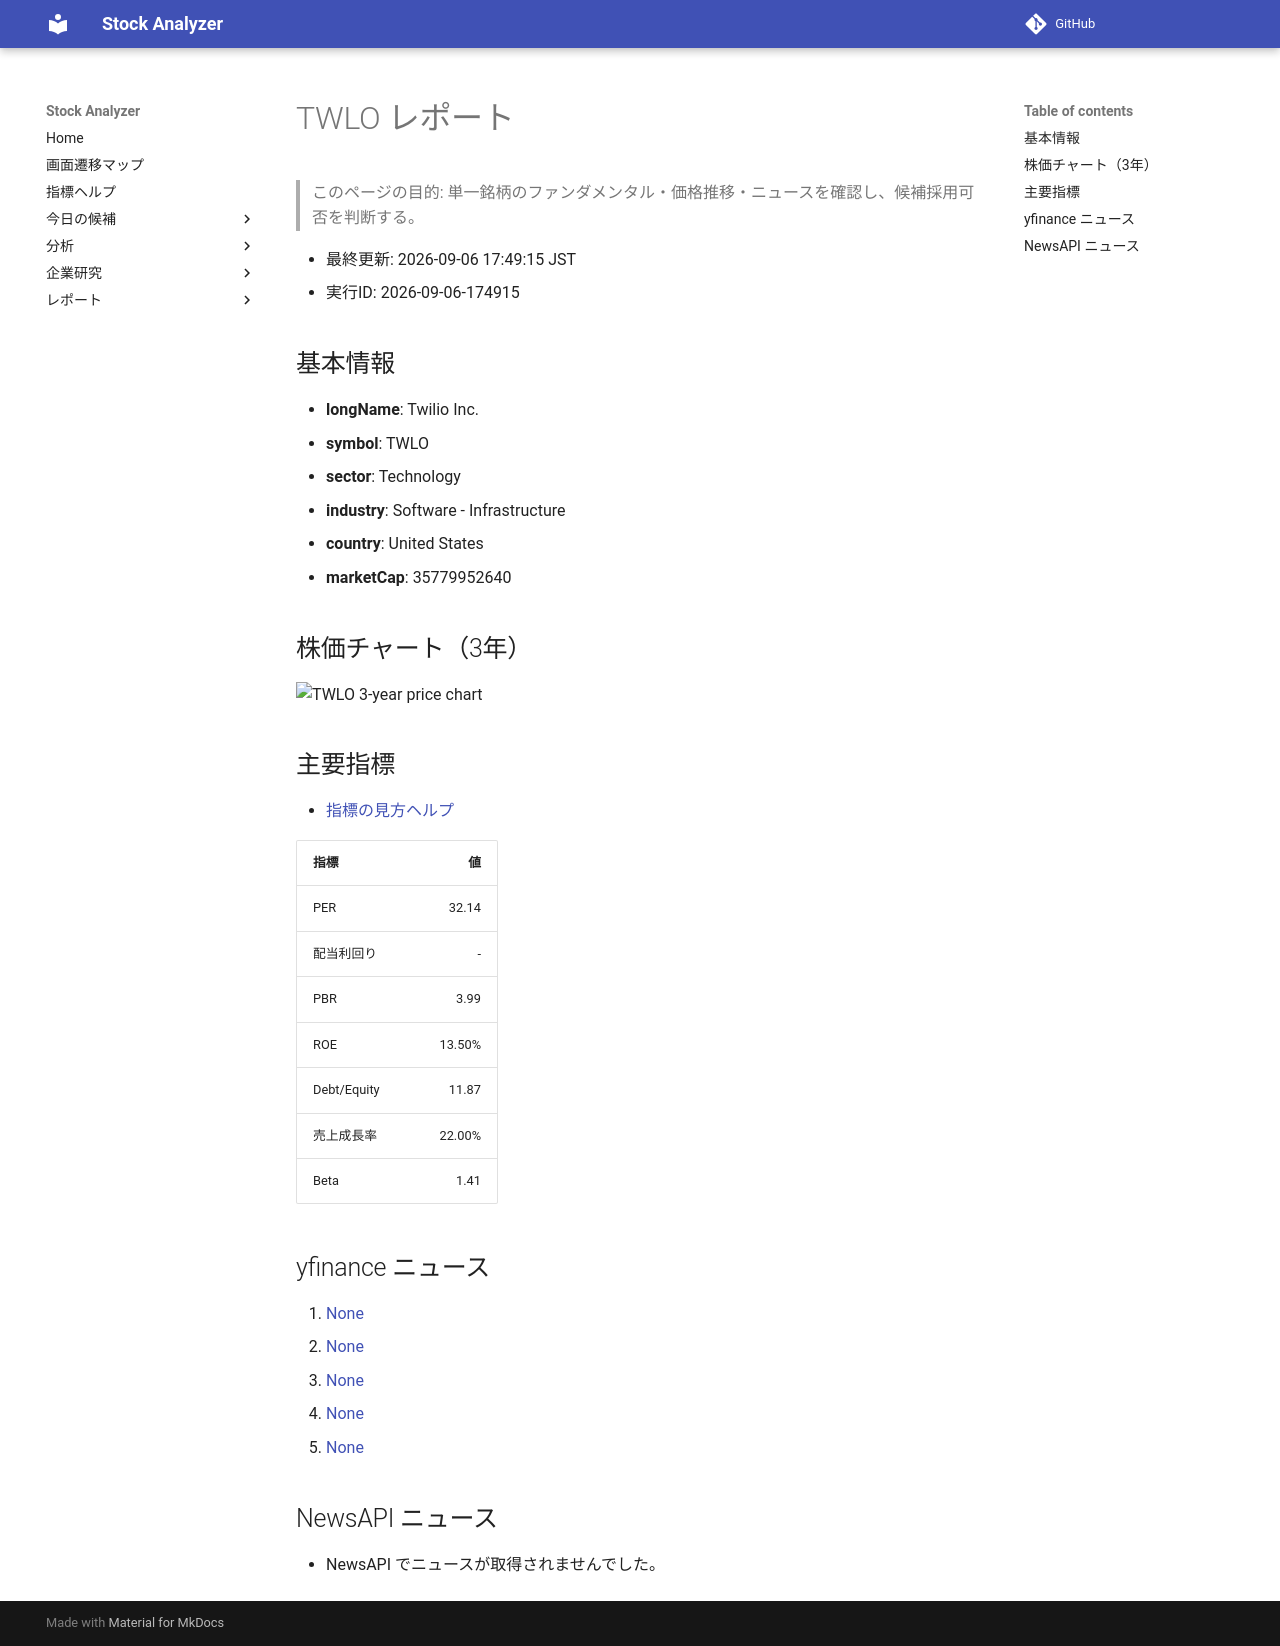

repository: Yumi-note/Making-APP · page: reports/2026-09-06/174915/TWLO/index.html · generator: mkdocs

# TWLO レポート

> このページの目的: 単一銘柄のファンダメンタル・価格推移・ニュースを確認し、候補採用可否を判断する。

- 最終更新: 2026-09-06 17:49:15 JST
- 実行ID: 2026-09-06-174915

## 基本情報

- **longName**: Twilio Inc.
- **symbol**: TWLO
- **sector**: Technology
- **industry**: Software - Infrastructure
- **country**: United States
- **marketCap**: 35779952640

## 株価チャート（3年）

![TWLO 3-year price chart](TWLO_3y.png)

## 主要指標

- [指標の見方ヘルプ](../../../../indicators.md)

| 指標 | 値 |
|---|---:|
| PER | 32.14 |
| 配当利回り | - |
| PBR | 3.99 |
| ROE | 13.50% |
| Debt/Equity | 11.87 |
| 売上成長率 | 22.00% |
| Beta | 1.41 |

## yfinance ニュース

1. [None](None)
2. [None](None)
3. [None](None)
4. [None](None)
5. [None](None)

## NewsAPI ニュース

- NewsAPI でニュースが取得されませんでした。
